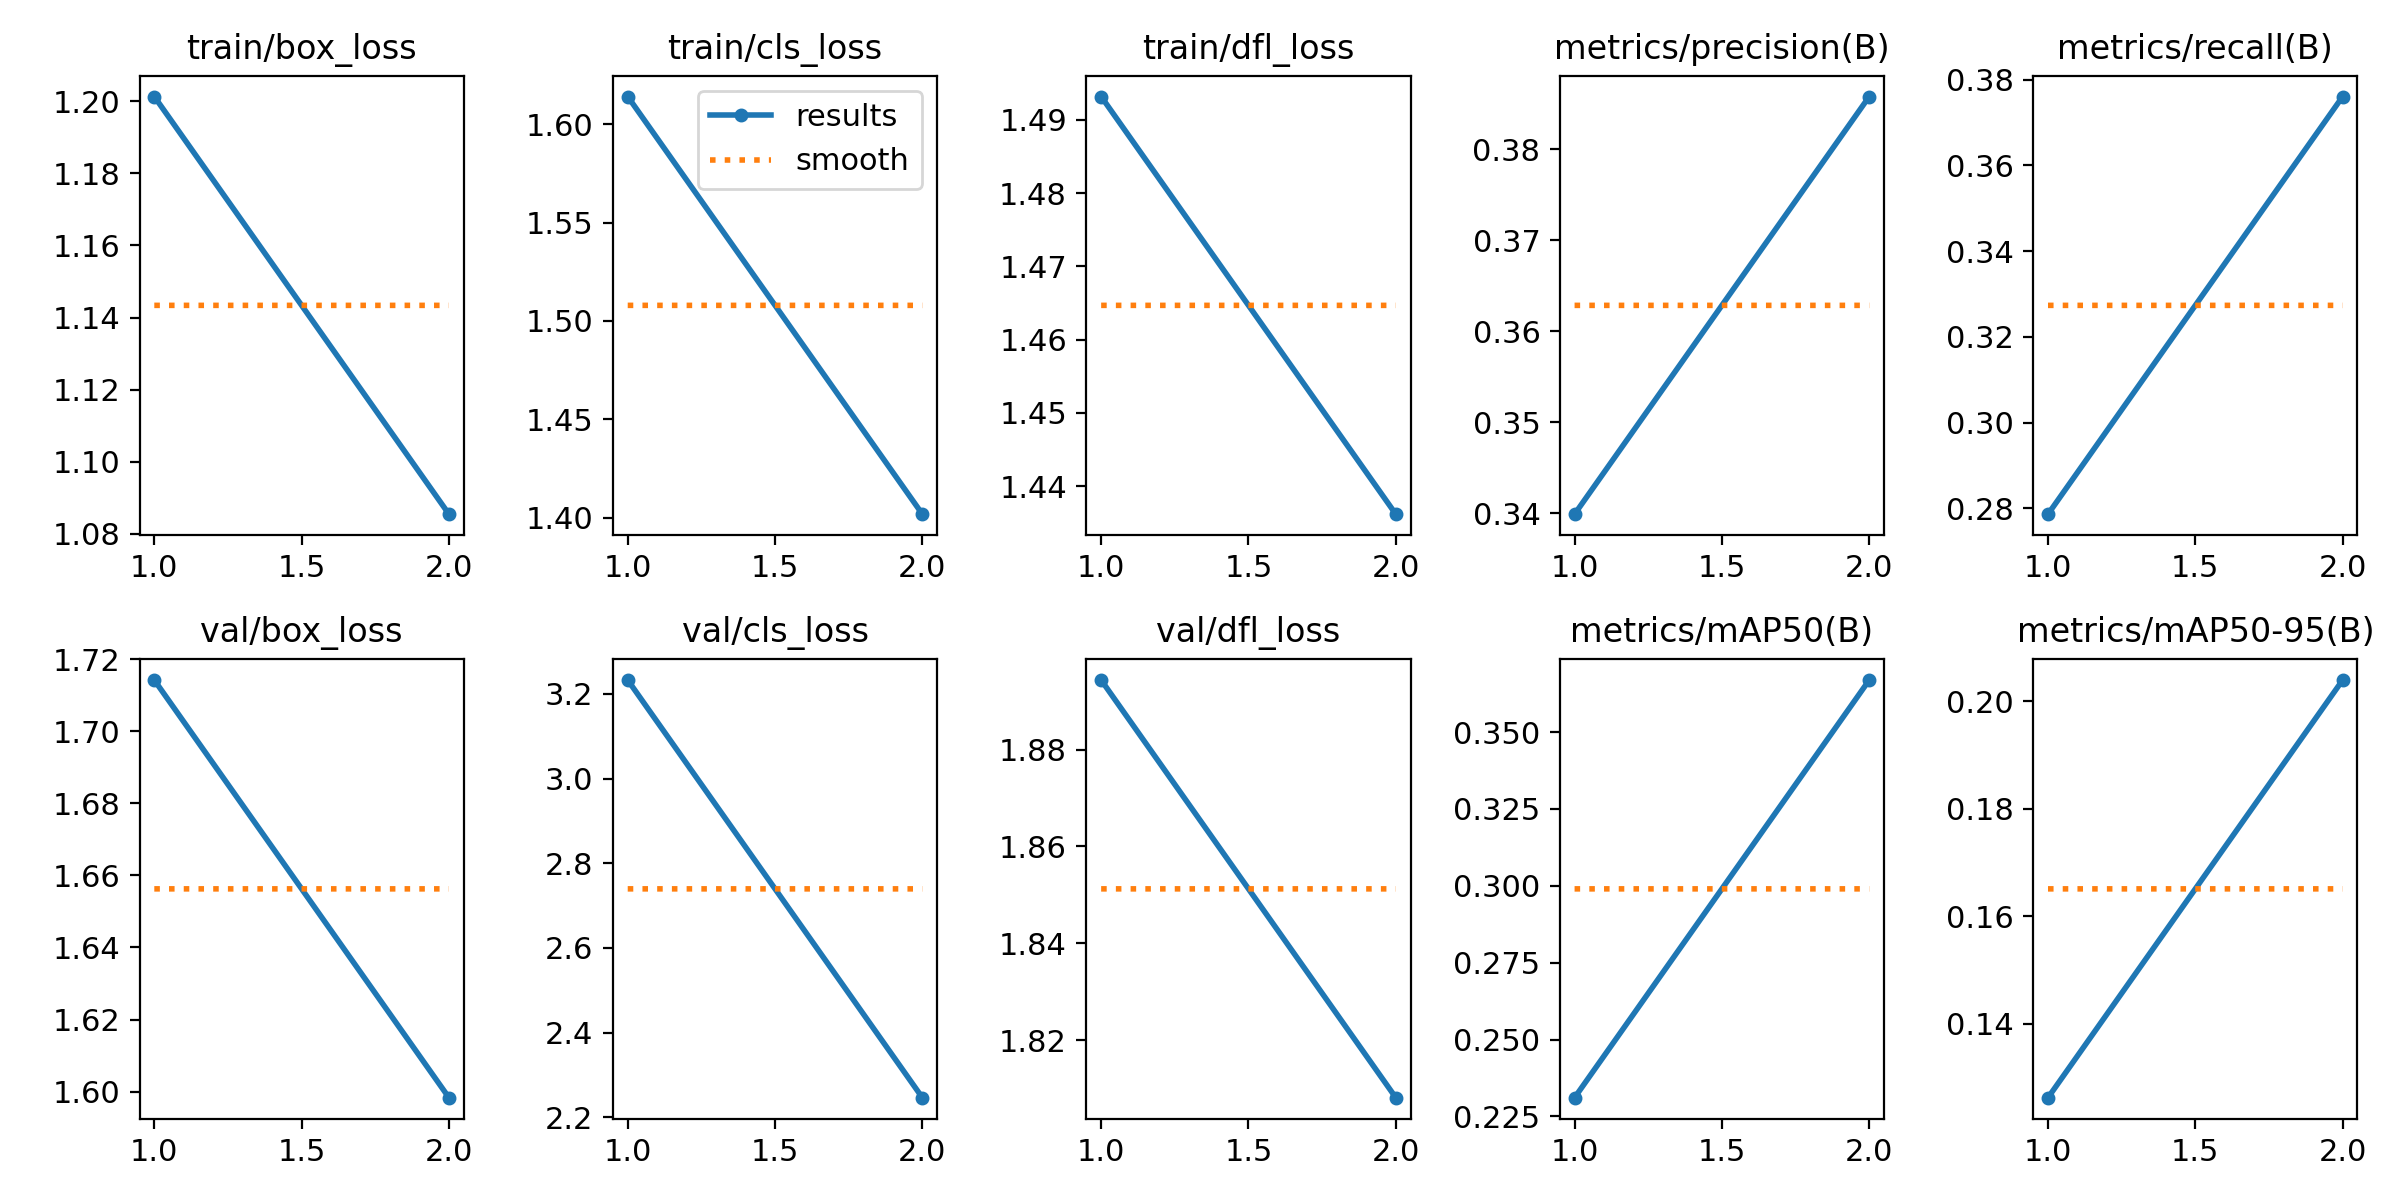

Data behind this chart, as committed beside it:
epoch, time, train/box_loss, train/cls_loss, train/dfl_loss, metrics/precision(B), metrics/recall(B), metrics/mAP50(B), metrics/mAP50-95(B), val/box_loss, val/cls_loss, val/dfl_loss, lr/pg0, lr/pg1, lr/pg2
1, 46.8, 1.201, 1.614, 1.493, 0.3399, 0.2787, 0.2311, 0.1262, 1.714, 3.233, 1.894, 0.0003276, 0.0003276, 0.06757
2, 85.17, 1.085, 1.402, 1.436, 0.3858, 0.376, 0.3669, 0.204, 1.598, 2.246, 1.808, 0.0003635, 0.0003635, 0.03427
